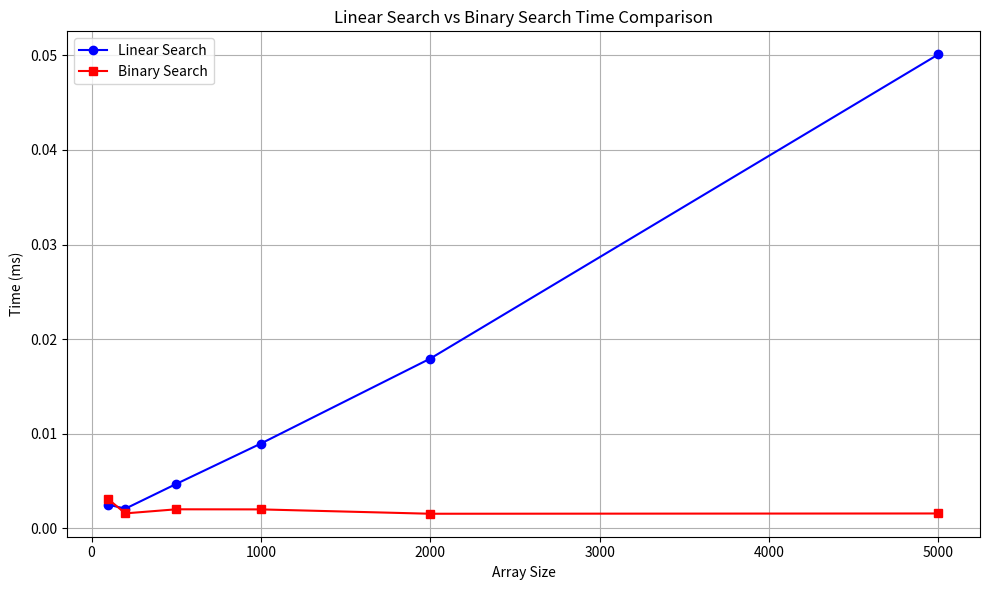

Reproduce this figure in Python.
import random
import time
import matplotlib.pyplot as plt


def linear_search(arr, key):
    for x in arr:
        if x == key:
            return True
    return False


def binary_search(arr, key):
    low, high = 0, len(arr) - 1
    while low <= high:
        mid = (low + high) // 2
        if arr[mid] == key:
            return True
        if arr[mid] < key:
            low = mid + 1
        else:
            high = mid - 1
    return False


sizes = [100, 200, 500, 1000, 2000, 5000]
linear_times = []
binary_times = []

for n in sizes:
    arr = [random.randint(1, 10000) for _ in range(n)]
    arr.sort()
    key = arr[-1]

    start = time.perf_counter()
    linear_search(arr, key)
    end = time.perf_counter()
    linear_times.append((end - start) * 1000)

    start = time.perf_counter()
    binary_search(arr, key)
    end = time.perf_counter()
    binary_times.append((end - start) * 1000)

plt.figure(figsize=(10, 6))
plt.plot(sizes, linear_times, label='Linear Search', marker='o', color='blue')
plt.plot(sizes, binary_times, label='Binary Search', marker='s', color='red')
plt.xlabel('Array Size')
plt.ylabel('Time (ms)')
plt.title('Linear Search vs Binary Search Time Comparison')
plt.grid(True)
plt.legend()
plt.tight_layout()
plt.show()

print('Array Size | Linear Search (ms) | Binary Search (ms)')
for n, ltime, btime in zip(sizes, linear_times, binary_times):
    print(f'{n:>10} | {ltime:>18.6f} | {btime:>18.6f}')
